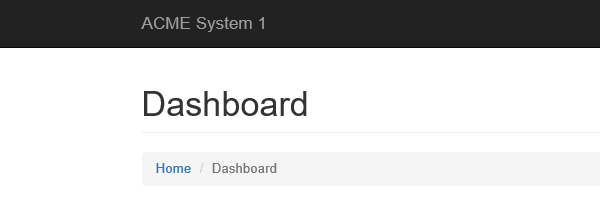
Task: Generate Yearly Report Dispatcher Using Robotic Enterprise Framework
Workflow: System1_Close

Step 1: Attach Browser 'iexplore.exe ACME' in window 'ACME System 1 - *'

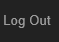
Step 2: click on the link 'Log Out'
